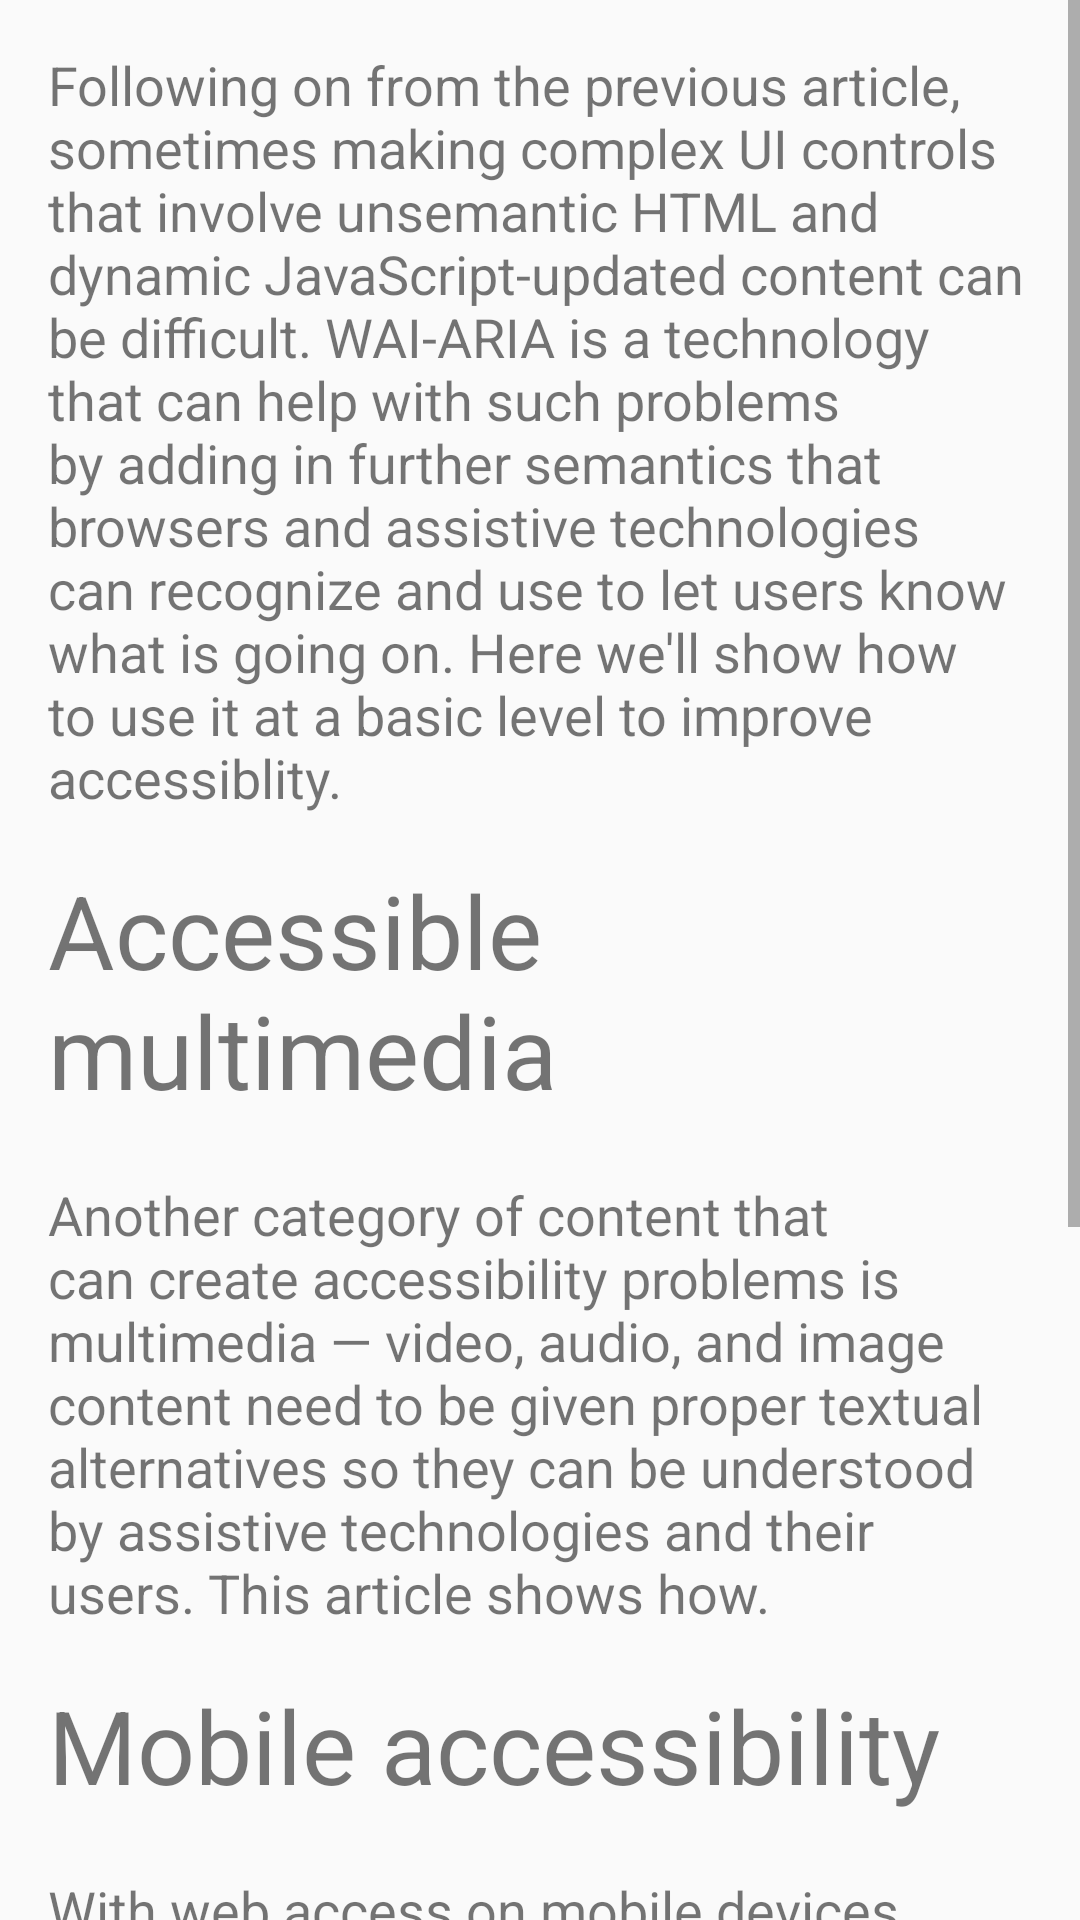

Android layout source for this screen:
<!-- AndroidManifest.xml: application theme ChapterTheme -->
<!-- res/layout/activity_l7_c3.xml -->
<?xml version="1.0" encoding="utf-8"?>
<ScrollView android:layout_height="wrap_content"
    android:layout_width="match_parent"
    xmlns:android="http://schemas.android.com/apk/res/android">
    <LinearLayout
        android:layout_height="wrap_content"
        android:orientation="vertical"
        android:layout_width="wrap_content"
        android:paddingTop="16dp"
        android:paddingRight="16dp"
        android:paddingLeft="16dp"
        >
        <TextView
            android:layout_width="wrap_content"
            android:layout_height="wrap_content"
            android:textSize="18sp"
            android:paddingBottom="16dp"
            android:text="Following on from the previous article, sometimes making complex UI controls that involve unsemantic HTML and dynamic JavaScript-updated content can be difficult. WAI-ARIA is a technology that can help with such problems by adding in further semantics that browsers and assistive technologies can recognize and use to let users know what is going on. Here we'll show how to use it at a basic level to improve accessiblity."/>
        <TextView
            android:layout_width="wrap_content"
            android:layout_height="wrap_content"
            android:textSize="34sp"
            android:paddingBottom="20dp"
            android:text="Accessible multimedia"/>
        <TextView
            android:layout_width="wrap_content"
            android:layout_height="wrap_content"
            android:textSize="18sp"
            android:paddingBottom="16dp"
            android:text="Another category of content that can create accessibility problems is multimedia — video, audio, and image content need to be given proper textual alternatives so they can be understood by assistive technologies and their users. This article shows how."/>
        <TextView
            android:layout_width="wrap_content"
            android:layout_height="wrap_content"
            android:textSize="34sp"
            android:paddingBottom="20dp"
            android:text="Mobile accessibility"/>

        <TextView
            android:layout_width="wrap_content"
            android:layout_height="wrap_content"
            android:textSize="18sp"
            android:paddingBottom="16dp"
            android:text="With web access on mobile devices being so popular, and popular platforms such as iOS and Android having fully-fledged accessibility tools, it is important to consider the accessibility of your web content on these plartforms. This article looks at mobile-specific accessibility considerations."/>

        <TextView
            android:layout_width="wrap_content"
            android:layout_height="wrap_content"
            android:textSize="34sp"
            android:paddingBottom="20dp"
            android:text="Assessments"/>

        <TextView
            android:layout_width="wrap_content"
            android:layout_height="wrap_content"
            android:textSize="18sp"
            android:paddingBottom="16dp"
            android:text="Accessibility troubleshooting:
In the assessment for this module, we present to you a simple site with a number of accessibility issues that you need to diagnose and fix.
"/>

    </LinearLayout>
</ScrollView>
<!-- resources referenced by this layout -->
<resources>
  <style name="ChapterTheme" parent="Theme.AppCompat.Light.DarkActionBar">
          
          <item name="colorPrimary">#009688</item>
          <item name="colorPrimaryDark">#00796B</item>
          <item name="colorAccent">#FF5252</item>
      </style>
</resources>
